Run: headless pygame with SDL's dummy video driver; simulated clock (each Clock.tick advances the game by its frame time, no real sleeping); random seed 0; keys injected as events and as key.get_pressed() state; no mouse input.
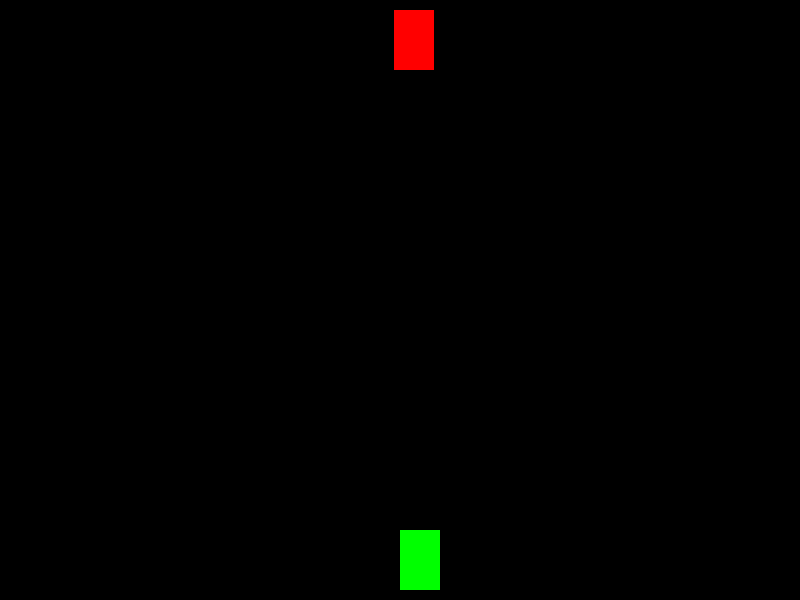
Frame 1 of 4 · flips 1–60 · no input
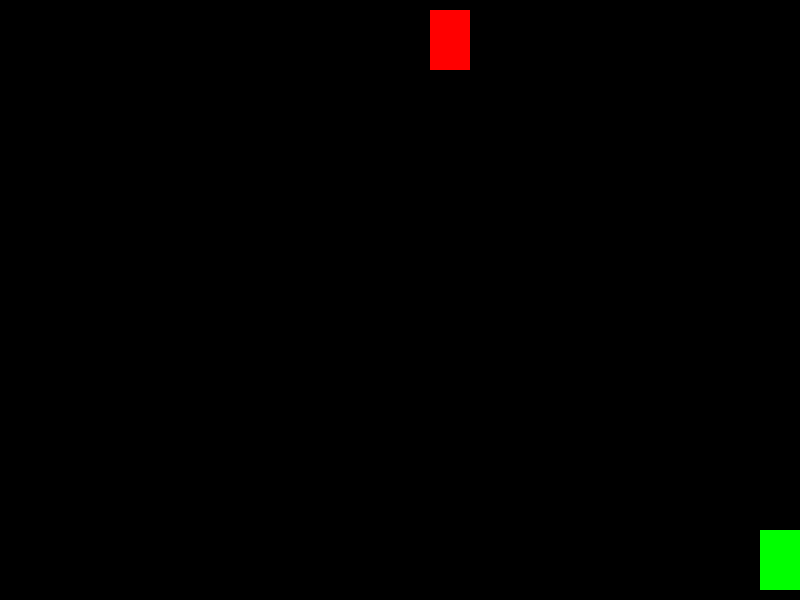
Frame 2 of 4 · flips 61–180 · tapped SPACE, RETURN · held RIGHT (→), D
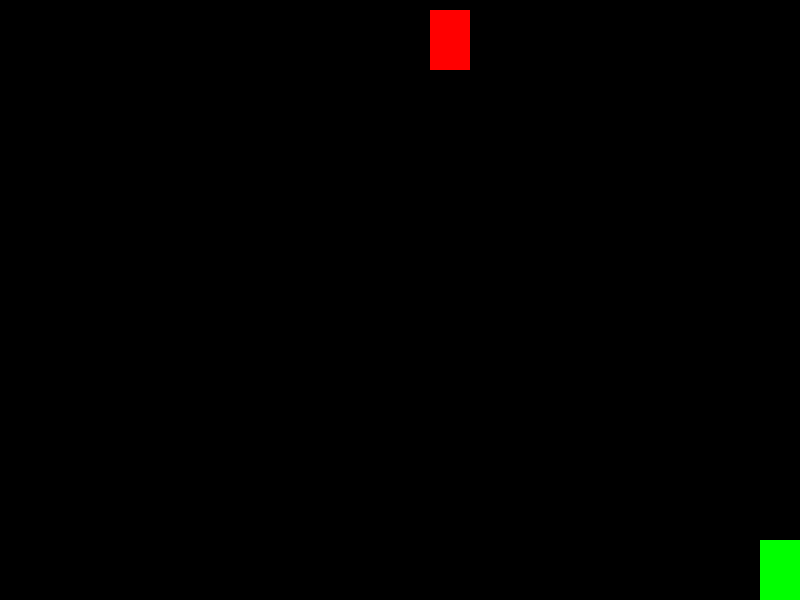
Frame 3 of 4 · flips 181–300 · held DOWN (↓), S
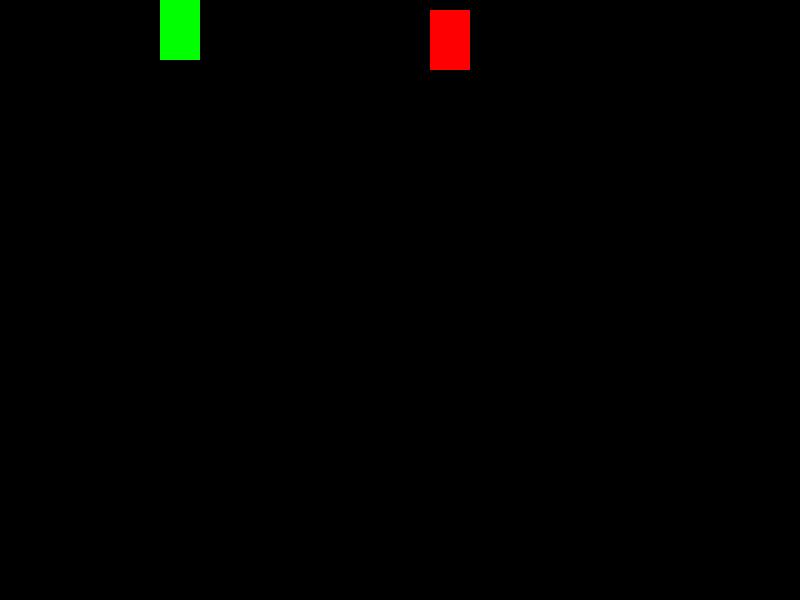
Frame 4 of 4 · flips 301–420 · held LEFT (←), A, UP (↑), W

The pygame program that drew these frames:

# 代码说明
# 游戏初始化：
#
# 初始化Pygame，设置屏幕尺寸和标题。
# 定义一些常量，如屏幕尺寸、坦克和子弹的尺寸以及颜色。
# 类定义：
#
# Tank 类：表示一个坦克，具有绘制、移动和射击功能。
# Bullet 类：表示一个子弹，具有绘制和移动功能。
# 主游戏循环：
#
# 处理用户输入（方向键移动坦克，空格键射击）。
# 更新坦克和子弹的位置。
# 检查子弹是否与敌方坦克碰撞。
# 绘制游戏元素（坦克和子弹）。
# 控制帧率。
# 操作说明
# 使用箭头键左、右、上、下移动坦克。
# 使用空格键射击子弹。
# 运行此代码后，你会看到一个简单的坦克大战游戏，其中玩家可以控制绿色坦克移动并射击子弹，目标是击中红色敌方坦克。游戏的核心逻辑已经实现，你可以根据需要进一步扩展和完善游戏。
#
#
import pygame
import random

# Initialize Pygame
pygame.init()

# Screen dimensions
SCREEN_WIDTH = 800
SCREEN_HEIGHT = 600

# Colors
BLACK = (0, 0, 0)
WHITE = (255, 255, 255)
GREEN = (0, 255, 0)
RED = (255, 0, 0)
BLUE = (0, 0, 255)

# Tank dimensions
TANK_WIDTH = 40
TANK_HEIGHT = 60

# Bullet dimensions
BULLET_WIDTH = 5
BULLET_HEIGHT = 10

# Screen setup
screen = pygame.display.set_mode((SCREEN_WIDTH, SCREEN_HEIGHT))
pygame.display.set_caption("Tank Battle")

# Clock for controlling the frame rate
clock = pygame.time.Clock()

class Tank:
    def __init__(self, x, y, color):
        self.x = x
        self.y = y
        self.color = color
        self.speed = 5
        self.direction = 0
        self.bullets = []

    def draw(self):
        pygame.draw.rect(screen, self.color, (self.x, self.y, TANK_WIDTH, TANK_HEIGHT))

    def move(self, dx, dy):
        self.x += dx * self.speed
        self.y += dy * self.speed
        self.x = max(0, min(SCREEN_WIDTH - TANK_WIDTH, self.x))
        self.y = max(0, min(SCREEN_HEIGHT - TANK_HEIGHT, self.y))

    def shoot(self):
        if len(self.bullets) < 5:
            bullet_x = self.x + TANK_WIDTH // 2 - BULLET_WIDTH // 2
            bullet_y = self.y
            self.bullets.append(Bullet(bullet_x, bullet_y, self.direction))

class Bullet:
    def __init__(self, x, y, direction):
        self.x = x
        self.y = y
        self.direction = direction
        self.speed = 7

    def draw(self):
        pygame.draw.rect(screen, WHITE, (self.x, self.y, BULLET_WIDTH, BULLET_HEIGHT))

    def move(self):
        if self.direction == 0:
            self.y -= self.speed
        elif self.direction == 1:
            self.y += self.speed
        elif self.direction == 2:
            self.x -= self.speed
        elif self.direction == 3:
            self.x += self.speed

def check_collision(rect1, rect2):
    return pygame.Rect(rect1).colliderect(pygame.Rect(rect2))

player_tank = Tank(SCREEN_WIDTH // 2, SCREEN_HEIGHT - TANK_HEIGHT - 10, GREEN)
enemy_tank = Tank(random.randint(0, SCREEN_WIDTH - TANK_WIDTH), 10, RED)

running = True
while running:
    screen.fill(BLACK)
    for event in pygame.event.get():
        if event.type == pygame.QUIT:
            running = False
        elif event.type == pygame.KEYDOWN:
            if event.key == pygame.K_SPACE:
                player_tank.shoot()

    keys = pygame.key.get_pressed()
    if keys[pygame.K_LEFT]:
        player_tank.move(-1, 0)
        player_tank.direction = 2
    if keys[pygame.K_RIGHT]:
        player_tank.move(1, 0)
        player_tank.direction = 3
    if keys[pygame.K_UP]:
        player_tank.move(0, -1)
        player_tank.direction = 0
    if keys[pygame.K_DOWN]:
        player_tank.move(0, 1)
        player_tank.direction = 1

    player_tank.draw()
    enemy_tank.draw()

    for bullet in player_tank.bullets:
        bullet.move()
        bullet.draw()
        if bullet.y < 0 or bullet.y > SCREEN_HEIGHT or bullet.x < 0 or bullet.x > SCREEN_WIDTH:
            player_tank.bullets.remove(bullet)
        elif check_collision((bullet.x, bullet.y, BULLET_WIDTH, BULLET_HEIGHT),
                             (enemy_tank.x, enemy_tank.y, TANK_WIDTH, TANK_HEIGHT)):
            player_tank.bullets.remove(bullet)
            enemy_tank = Tank(random.randint(0, SCREEN_WIDTH - TANK_WIDTH), 10, RED)

    pygame.display.flip()
    clock.tick(30)

pygame.quit()
